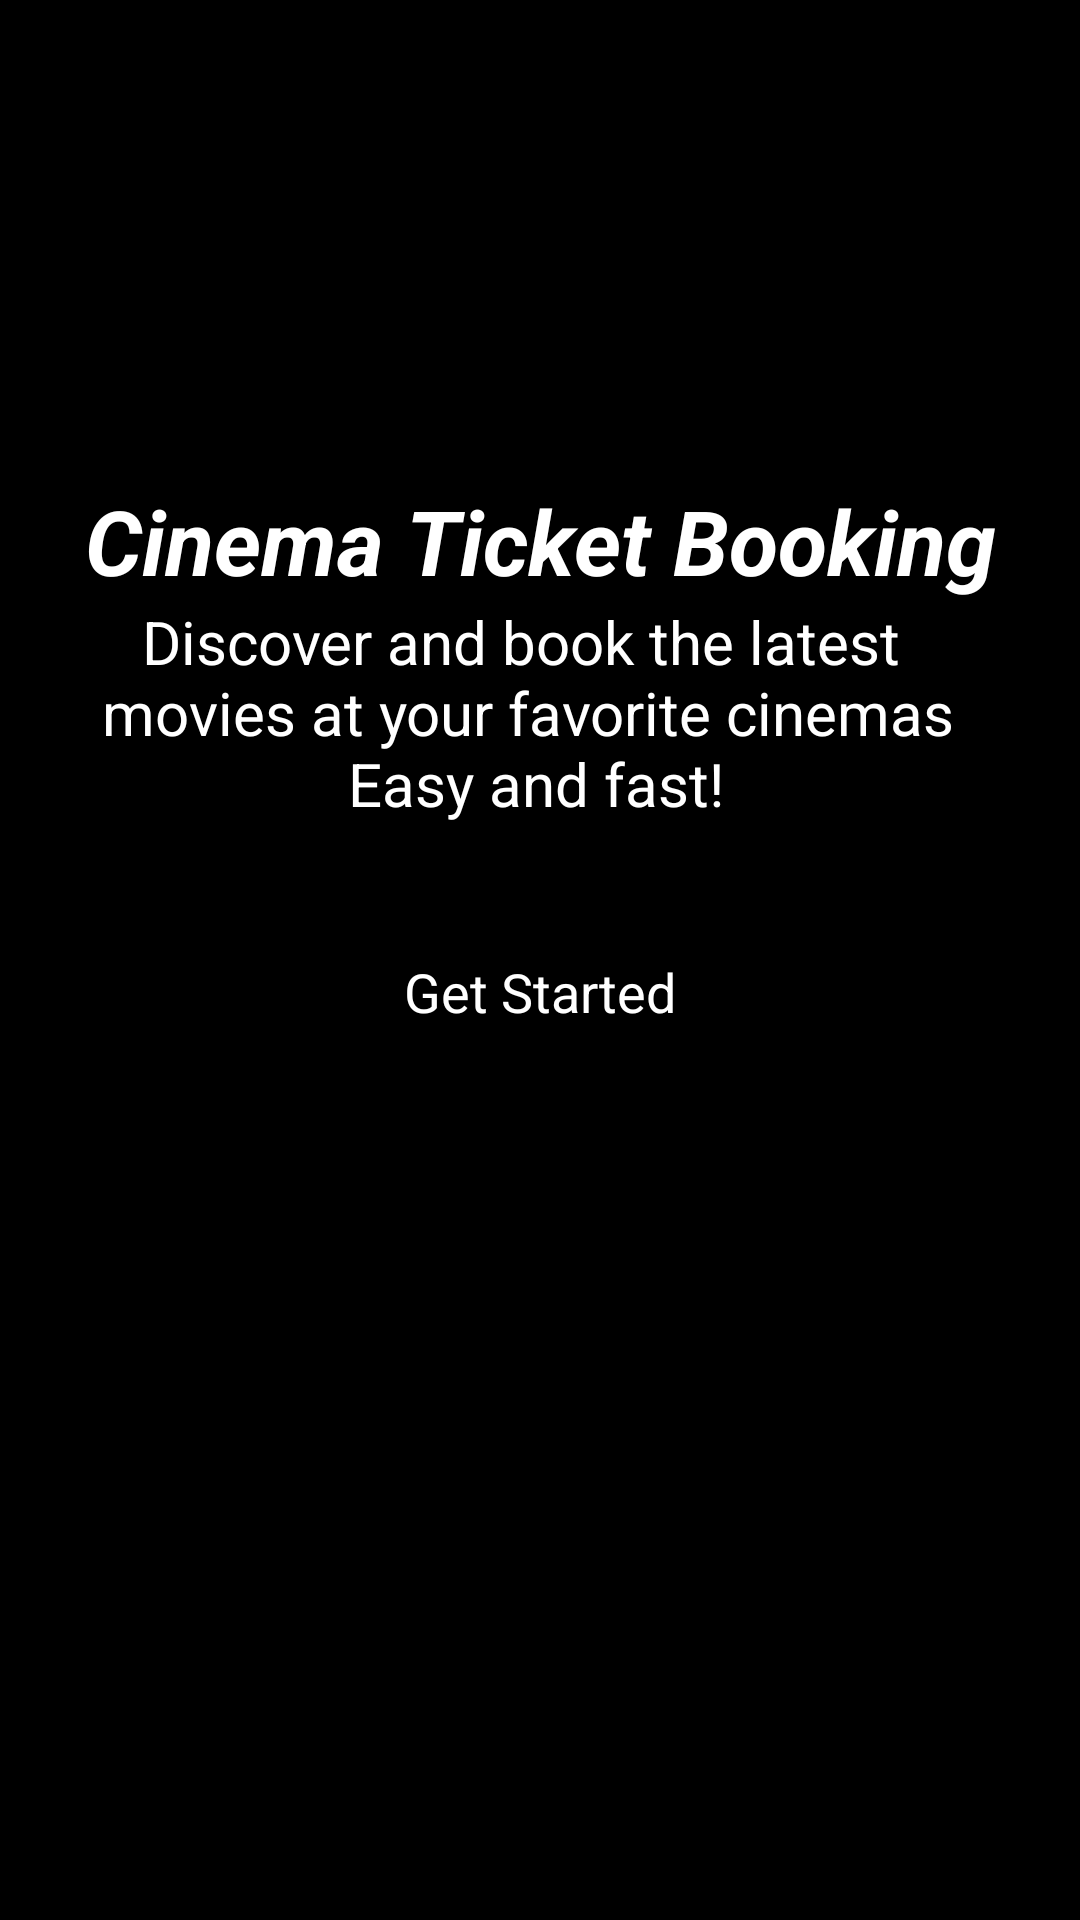

The Android layout XML behind this screen, and the referenced resources:
<!-- AndroidManifest.xml: application theme Theme.CS330PZ -->
<!-- res/layout/activity_spash.xml -->
<?xml version="1.0" encoding="utf-8"?>
<androidx.constraintlayout.widget.ConstraintLayout xmlns:android="http://schemas.android.com/apk/res/android"
    xmlns:app="http://schemas.android.com/apk/res-auto"
    xmlns:tools="http://schemas.android.com/tools"
    android:id="@+id/main"
    android:layout_width="match_parent"
    android:layout_height="match_parent"
    android:background="@color/black"
    tools:context=".activity.SplashActivity">

    <ScrollView
        android:layout_width="match_parent"
        android:layout_height="match_parent">

        <LinearLayout
            android:layout_width="match_parent"
            android:layout_height="wrap_content"
            android:orientation="vertical">

            <androidx.constraintlayout.widget.ConstraintLayout
                android:layout_width="match_parent"
                android:layout_height="match_parent">

                <ImageView
                    android:id="@+id/imageView"
                    android:scaleType="centerCrop"
                    android:layout_width="wrap_content"
                    android:layout_height="wrap_content"
                    app:layout_constraintEnd_toEndOf="parent"
                    app:layout_constraintStart_toStartOf="parent"
                    app:layout_constraintTop_toTopOf="parent"
                    app:srcCompat="@drawable/intro_pic" />

                <View
                    android:id="@+id/view"
                    android:layout_width="wrap_content"
                    android:layout_height="100dp"
                    android:background="@drawable/gradient_bg"
                    app:layout_constraintBottom_toBottomOf="parent"
                    app:layout_constraintEnd_toEndOf="parent"
                    app:layout_constraintStart_toStartOf="parent" />
            </androidx.constraintlayout.widget.ConstraintLayout>

            <TextView
                android:id="@+id/textView"
                android:layout_width="match_parent"
                android:layout_height="wrap_content"
                android:text="@string/cinema_ticket_booking"
                android:textColor="@color/white"
                android:textSize="30sp"
                android:textStyle="bold|italic"
                android:textAlignment="center"
                android:layout_marginTop="60dp"/>

            <TextView
                android:id="@+id/textView2"
                android:layout_width="match_parent"
                android:layout_height="wrap_content"
                android:text="@string/discover_and_book_the_latest_n_movies_at_your_favorite_cinemas_n_easy_and_fast"
                android:textSize="20sp"
                android:textColor="@color/white"
                android:textAlignment="center"
                android:layout_marginEnd="8dp"/>

            <androidx.appcompat.widget.AppCompatButton
                android:id="@+id/startBtn"
                android:layout_width="match_parent"
                android:layout_height="wrap_content"
                android:text="@string/get_started"
                android:background="@drawable/green_bg"
                style="@android:style/Widget.Button"
                android:textSize="18sp"
                android:textColor="@color/white"
                android:layout_margin="32dp"/>
        </LinearLayout>
    </ScrollView>
</androidx.constraintlayout.widget.ConstraintLayout>
<!-- resources referenced by this layout -->
<resources>
  <!-- drawable gradient_bg (drawable) -->
  <?xml version="1.0" encoding="utf-8"?>
  <selector xmlns:android="http://schemas.android.com/apk/res/android">
      <item>
          <shape android:shape="rectangle">
              <gradient android:startColor="@color/black"
                  android:endColor="#00ffffff"
                  android:angle="90"
              />
          </shape>
      </item>
  </selector>
  <string name="cinema_ticket_booking">Cinema Ticket Booking</string>
  <string name="discover_and_book_the_latest_n_movies_at_your_favorite_cinemas_n_easy_and_fast">Discover and book the latest \n movies at your favorite cinemas \n Easy and fast!</string>
  <string name="get_started">Get Started</string>
  <style name="Theme.CS330PZ" parent="Base.Theme.CS330PZ" />
  <style name="Base.Theme.CS330PZ" parent="Theme.Material3.DayNight.NoActionBar">
          
          
      </style>
  <!-- not gathered from this repository: default colours our renderer supplied (Android Studio template values) -->
  <color name="black">#FF000000</color>
  <color name="white">#FFFFFFFF</color>
</resources>
